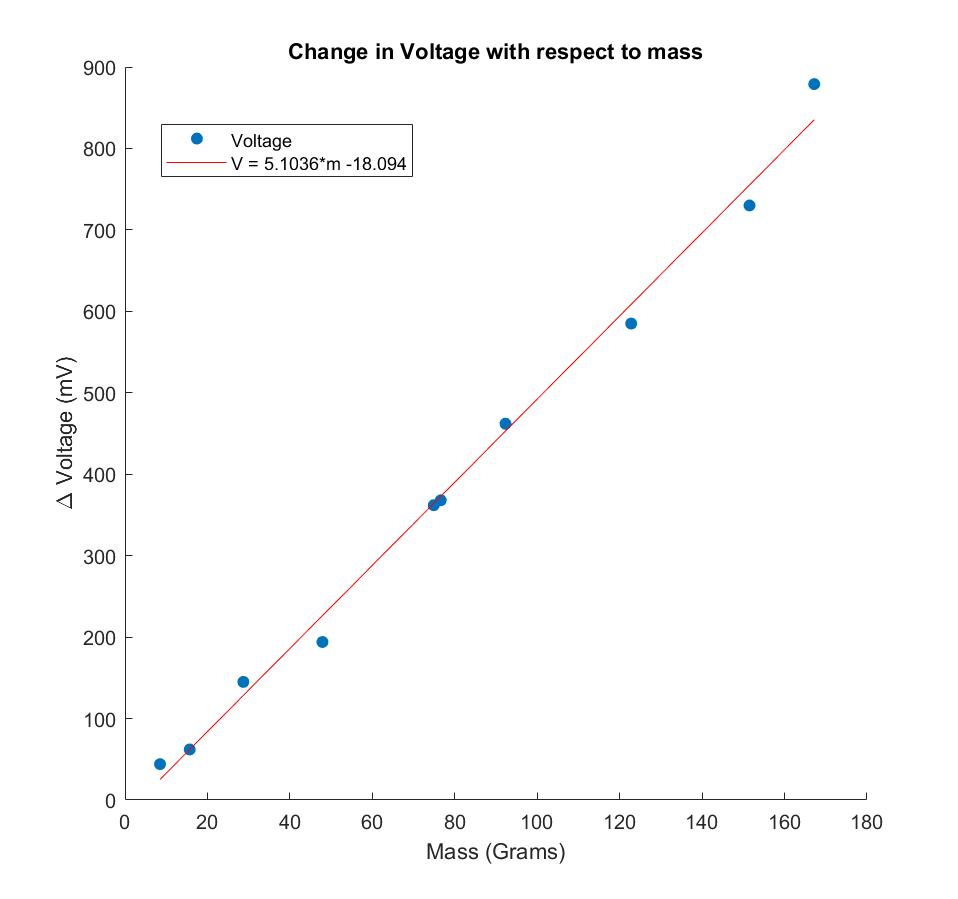

Values plotted in this chart, from the file beside it:
8.5, 20, 64
15.7, 21, 83
74.9, 20, 382
47.9, 26, 220
28.7, 27, 172
76.6, 50, 418
92.3, 47, 509
167.2, 47, 926
122.8, 81, 666
151.5, 71, 801
